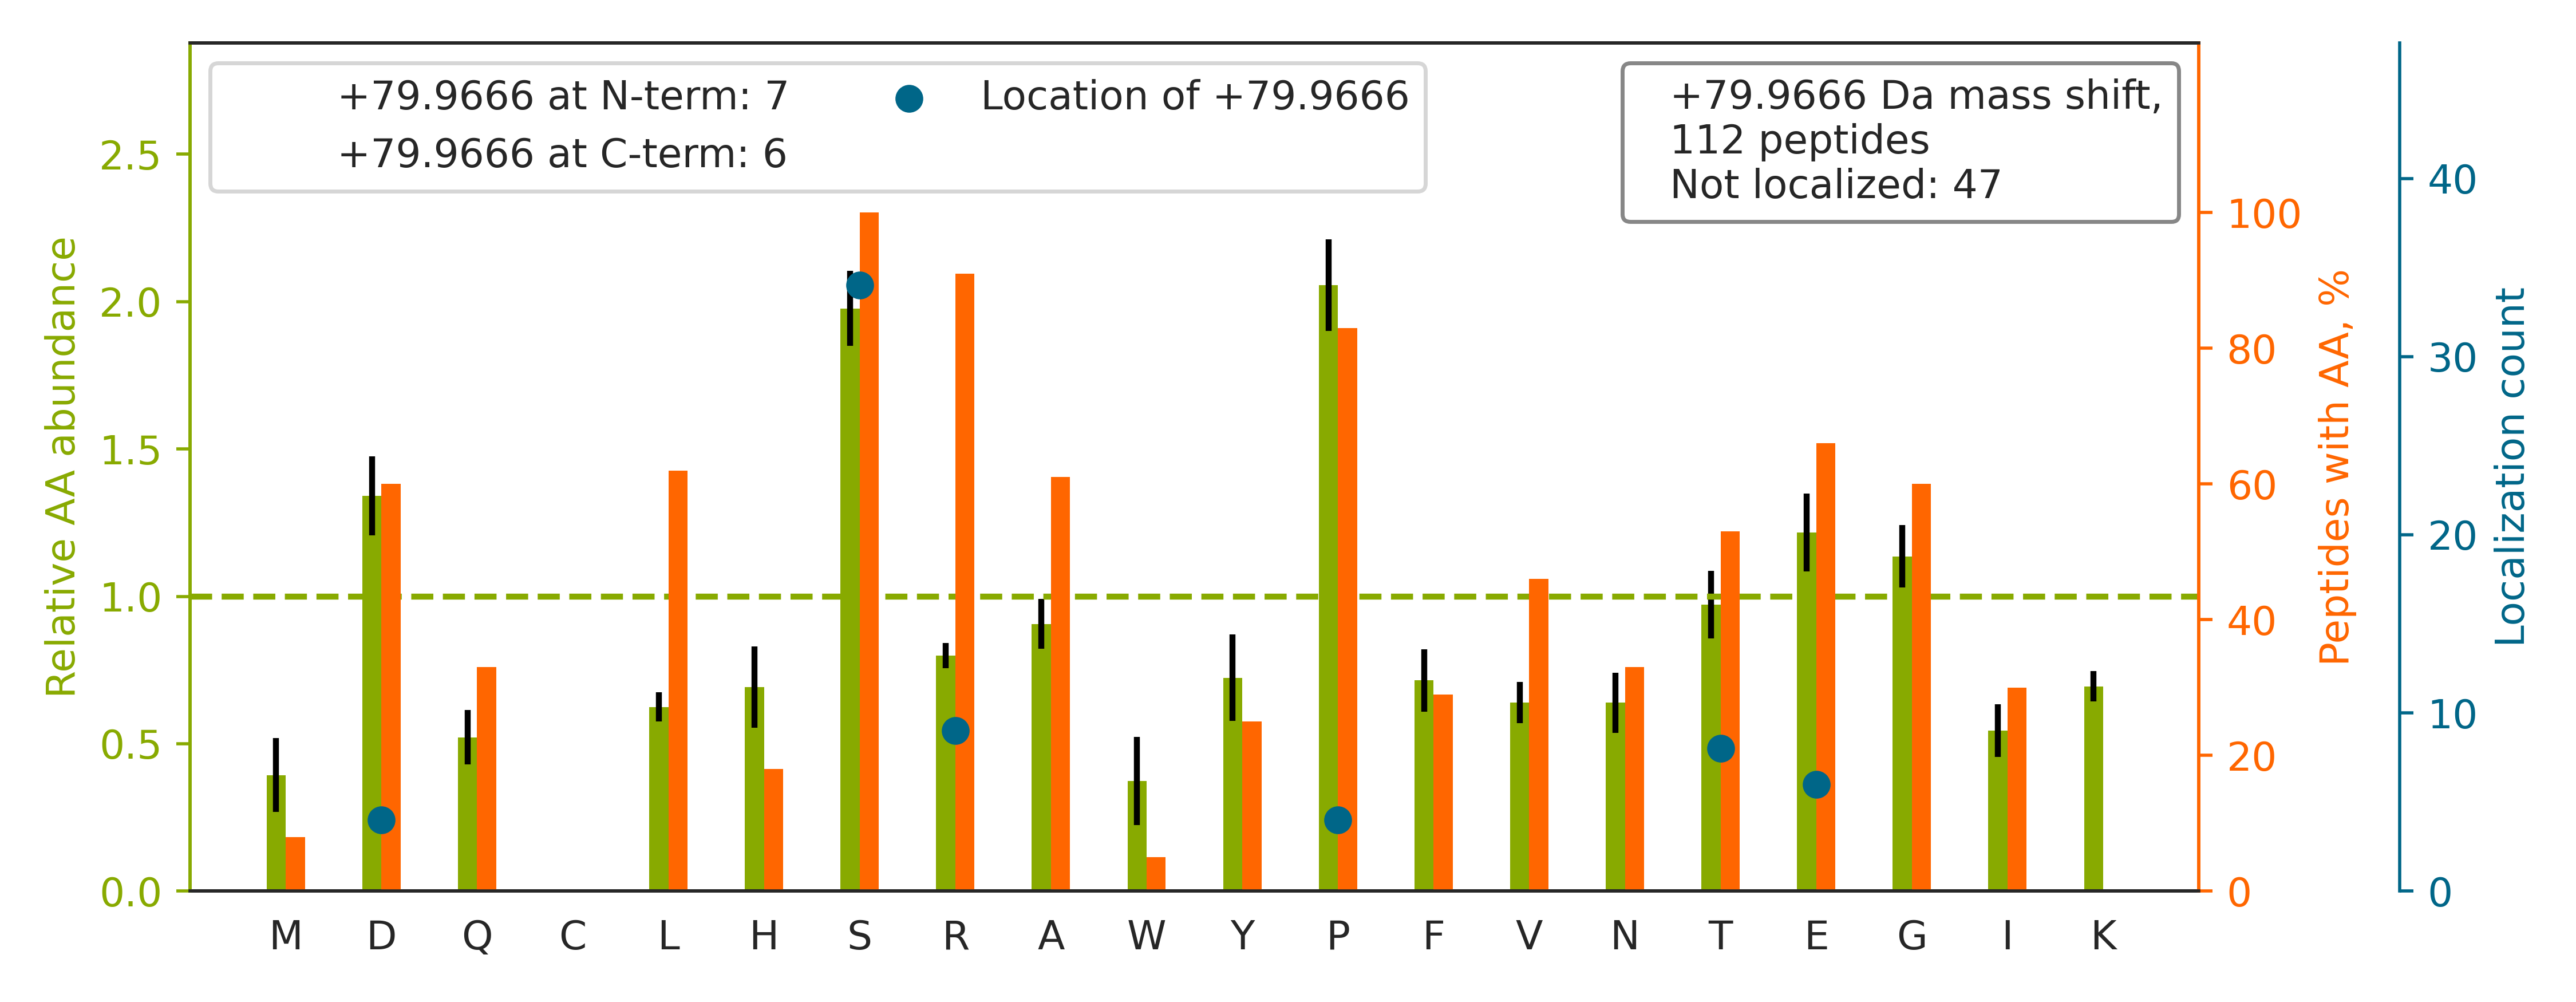

Values plotted in this chart, from the file beside it:
top isoform	localization score	spectrum
R.SSGS[+80]PYGGGYGSGGGSGGYGSR.R	0.7407	Exp1_Rep1_Frac2.16339.16339.2
R.AGSNEDPILAPSGTPPPTIPPDETFGGR.V		Exp1_Rep1_Frac2.32224.32224.3
R.YQDEVFGGFVTEPQEESEEEVEEPEER.Q		Exp1_Rep1_Frac1.33227.33227.4
K.GPPDFSSDEERE[+80]PTPVLGSGAAAAGR.S	0.2442	Exp1_Rep1_Frac2.24494.24494.3
K.NTPSQHSHSIQHSPER.S		Exp1_Rep1_Frac3.4899.4899.3
R.SSS[+80]VGSSSSYPISPAVSR.T	0.5399	Exp1_Rep1_Frac3.23518.23518.2
K.VVDYSQFQESDDADEDYGR.D		Exp1_Rep1_Frac2.29553.29553.2
K.EPVADEEEEDSDDDVEPITEFR.F		Exp1_Rep1_Frac1.31673.31673.3
K.ELSNS[+80]PLRENSFGSPLEFR.N	0.3785	Exp1_Rep1_Frac3.30726.30726.3
R.AGVLEELGPWGDS[+80]LEETGAATGSR.R	0.9118	Exp1_Rep1_Frac2.34868.34868.3
R.TRS[+80]PDVISSASTALSQDIPEIASEALSR.G	0.8599	Exp1_Rep1_Frac3.35089.35089.3
K.GDSIEEILADSEDEEDNEEEER.S		Exp1_Rep1_Frac1.31999.31999.3
K.VDGET[+80]ASDSESRAESAPLPVSADDTPEVLNR.A	0.5266	Exp1_Rep1_Frac1.28427.28427.4
R.LGIAVIHGEAQDAESDLVDGRHSPPMVR.S		Exp1_Rep1_Frac2.27244.27244.5
K.RSFE[+80]VEEVETPNSTPPR.R	0.8616	Exp1_Rep1_Frac1.21615.21615.3
K.SSS[+80]PAPADIAQTVQEDLR.T	0.6657	Exp1_Rep1_Frac1.31862.31862.2
K.AIPVSPSAVEEDEDEDGHTVVATAR.G		Exp1_Rep1_Frac1.27311.27311.3
R.SST[+80]PLPTISSSAENTR.Q	0.6748	Exp1_Rep1_Frac2.22121.22121.2
K.DWEDD[+80]SDEDMSNFDR.F	0.3577	Exp1_Rep1_Frac2.29559.29559.2
R.ALVEFESNPEETREPGSPPSVQR.A		Exp1_Rep1_Frac2.25524.25524.3
R.TES[+80]PATAAETASEELDNR.S	0.8366	Exp1_Rep1_Frac1.28073.28073.3
R.DAHDVSPTSTDTEAQLTVER.Q		Exp1_Rep1_Frac1.20218.20218.3
R.TPEELDDSDFETEDFDVR.S		Exp1_Rep1_Frac1.32160.32160.3
R.LVSPGSANETSSILVESVTR.S		Exp1_Rep1_Frac3.33947.33947.3
K.FSAVLVEPPPMSLPGAGLSSQELSGGPGDGP.-		Exp1_Rep1_Frac4.35642.35642.3
R.S[+80]LSPGGAALGYR.D	0.1634	Exp1_Rep1_Frac3.25294.25294.2
R.VGGSD[+80]EEASGIPSR.T	0.407	Exp1_Rep1_Frac1.19389.19389.2
R.EPALPLEPDSGGNTSPGVTANGEAR.T		Exp1_Rep1_Frac1.29288.29288.3
K.DLFDLNSSEEDDTEGFSER.G		Exp1_Rep1_Frac1.33983.33983.3
R.LGGLRPES[+80]PESLTSVSR.T	0.8708	Exp1_Rep1_Frac3.25803.25803.3
R.AS[+80]PAPGSGHPEGPGAHLDMNSLDR.A	0.03892	Exp1_Rep1_Frac2.18924.18924.4
K.NEEDEGHSNSSPR.H		Exp1_Rep1_Frac1.5134.5134.2
K.EDQEAAELLSEPEEESER.H		Exp1_Rep1_Frac1.26992.26992.3
K.T[+80]PEVSFLPEEATEEAGVR.G	0.1081	Exp1_Rep1_Frac1.32340.32340.3
K.HSTPSNSSNPSGPPSPNSPHR.S		Exp1_Rep1_Frac7.6036.6036.4
R.ELVEPLT[+80]PSGEAPNQALLR.I	0.8663	Exp1_Rep1_Frac2.32167.32167.2
R.GLLYDSDEEDEERPAR.K		Exp1_Rep1_Frac1.21932.21932.3
K.GFSVVADT[+80]PELQR.I	0.2978	Exp1_Rep1_Frac2.28592.28592.2
K.GYYSPYSVSGSGST[+80]AGSR.T	0.4328	Exp1_Rep1_Frac3.23392.23392.2
R.ALSSDSILSPAPDAR.A		Exp1_Rep1_Frac2.29474.29474.2
K.EAEEGEDDRDSANGEDDS.-		Exp1_Rep1_Frac3.10675.10675.3
R.LPSGSGAAS[+80]PTGSAVDIR.A	0.8764	Exp1_Rep1_Frac2.25222.25222.3
R.STPFIVPSSPTEQEGR.Q		Exp1_Rep1_Frac2.28680.28680.2
R.ATAPQTQHVS[+80]PMR.Q	0.7155	Exp1_Rep1_Frac2.11712.11712.2
R.LAEDEGDSEPEAVGQSR.G		Exp1_Rep1_Frac1.21225.21225.3
R.YFQISQDEDESESE[+80]D.-	0.00942	Exp1_Rep1_Frac2.34284.34284.2
R.SASPDDDLGSSNWEAADLGNEER.K		Exp1_Rep1_Frac1.30193.30193.3
R.DMPGGFLFEGLSDDEDDFHPNTR.S		Exp1_Rep1_Frac2.34320.34320.3
R.ENVEYIEREESDGEYDEFGR.K		Exp1_Rep1_Frac1.26065.26065.3
K.IDFDSVSSIMASSQ.-		Exp1_Rep1_Frac3.35822.35822.2
K.HDDGTQS[+80]DSENAGAHRR.C	0.1096	Exp1_Rep1_Frac2.4000.4000.4
R.AST[+80]PDWVSEGPQPGLR.R	0.8365	Exp1_Rep1_Frac2.28258.28258.3
R.YFGTDAVPDGSDEEEVAYTG.-		Exp1_Rep1_Frac1.34723.34723.2
K.RSAS[+80]PDDDLGSSNWEAADLGNEER.K	0.004992	Exp1_Rep1_Frac1.25134.25134.3
R.GDQPAASGDSDDDEPPPLPR.L		Exp1_Rep1_Frac1.23344.23344.3
R.DFQEYVEPGEDFPASPQRR.N		Exp1_Rep1_Frac2.27704.27704.3
K.AEEDEILNRSPR[+80].N	0.8688	Exp1_Rep1_Frac1.17469.17469.3
R.SLYASSPGGVYATR.S		Exp1_Rep1_Frac3.24580.24580.3
K.VDGPRS[+80]PSYGR.S	0.009531	Exp1_Rep1_Frac1.11677.11677.3
R.STFSTNYR[+80].S	0.4498	Exp1_Rep1_Frac2.18749.18749.2
... 52 more rows
